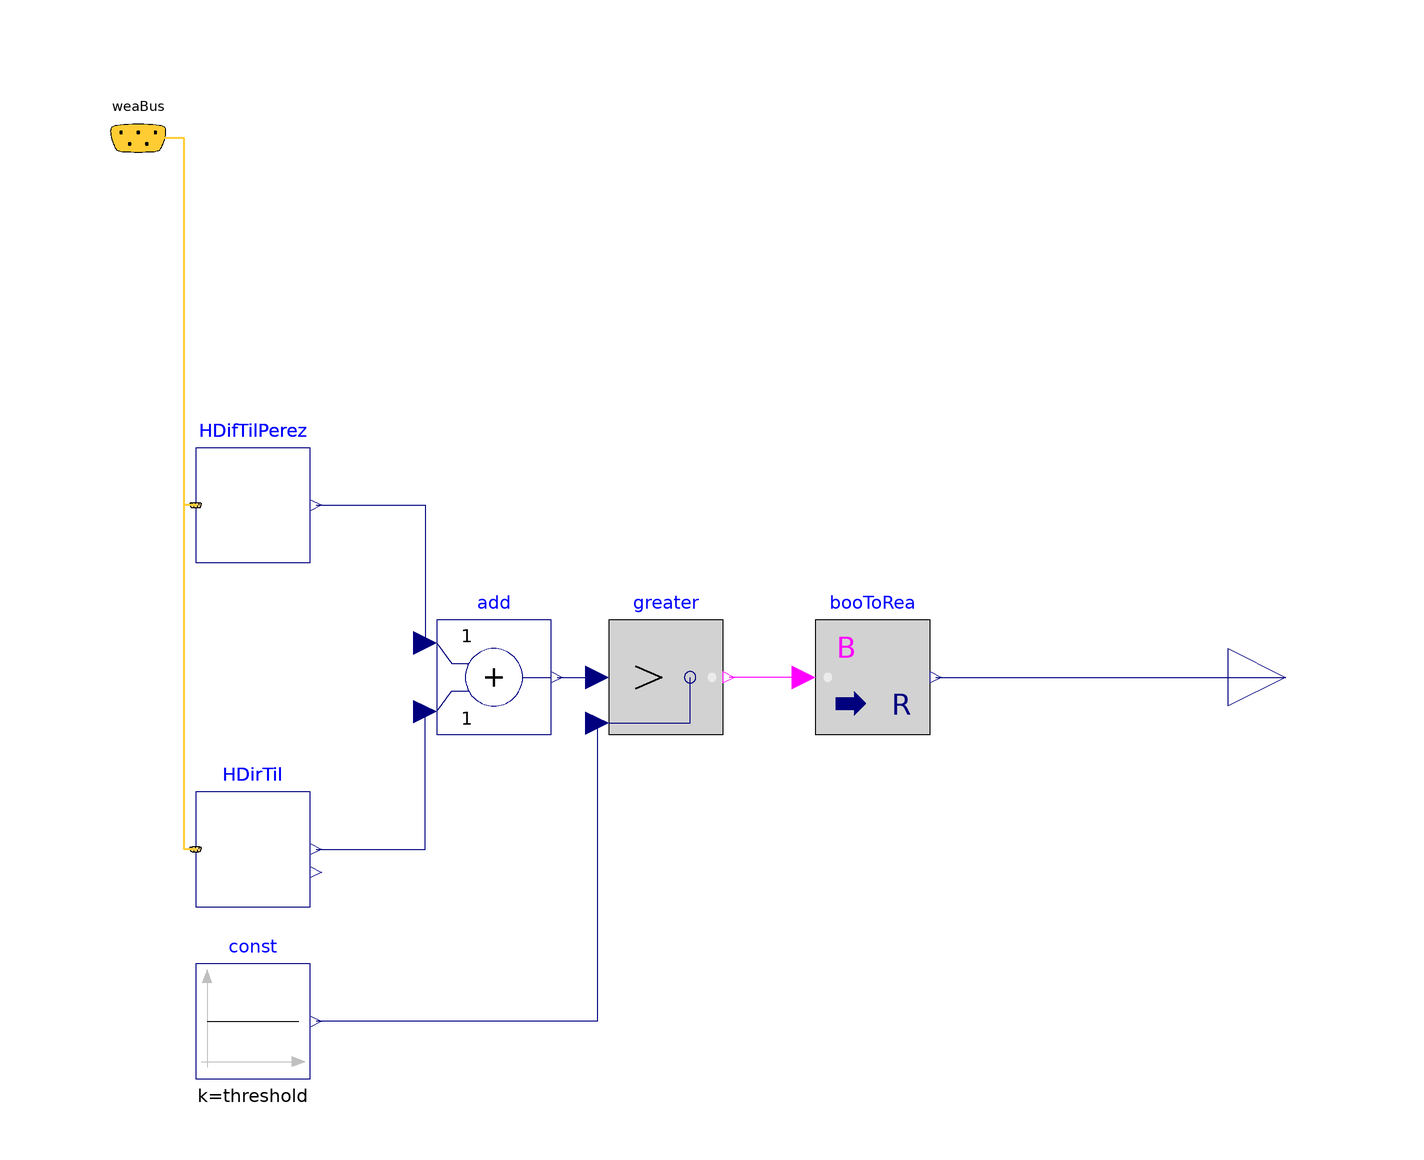

The component connection diagram of the Modelica model below, drawn from its own Placement and Line annotations.

model shading "Control signal for shading"
        parameter Modelica.SIunits.Irradiance threshold=150
          "Shading closed when total external sola irradation is above this threshold";
        parameter Modelica.SIunits.Angle til "Surface tilt";
        parameter Modelica.SIunits.Angle lat "Latitude";
        parameter Modelica.SIunits.Angle azi "Surface azimuth";

        Buildings.BoundaryConditions.SolarIrradiation.DiffusePerez HDifTilPerez(
          til=til,
          lat=lat,
          azi=azi) annotation (Placement(transformation(extent={{-80,20},{-60,40}})));
        Buildings.BoundaryConditions.SolarIrradiation.DirectTiltedSurface HDirTil(
          til=til,
          lat=lat,
          azi=azi)
          annotation (Placement(transformation(extent={{-80,-40},{-60,-20}})));
        Buildings.BoundaryConditions.WeatherData.Bus weaBus "Bus with weather data"
          annotation (Placement(transformation(extent={{-100,84},{-80,104}})));

        Modelica.Blocks.Logical.Greater          greater
          "Greater comparison"
          annotation (Placement(transformation(extent={{-8,-10},{12,10}})));
        Modelica.Blocks.Math.BooleanToReal booToRea(realTrue=1, realFalse=0)
          "Boolean to real conversion"
          annotation (Placement(transformation(extent={{28,-10},{48,10}})));
        Modelica.Blocks.Math.Add add
          annotation (Placement(transformation(extent={{-38,-10},{-18,10}})));

        parameter Integer nout=1 "Number of outputs";
        Modelica.Blocks.Interfaces.RealOutput y "Connector for shade position"
          annotation (Placement(transformation(extent={{100,-10},{120,10}})));
        Modelica.Blocks.Sources.Constant const(k=threshold)
          annotation (Placement(transformation(extent={{-80,-70},{-60,-50}})));
      equation
        connect(HDifTilPerez.weaBus, weaBus) annotation (Line(
            points={{-80,30},{-82,30},{-82,94},{-90,94}},
            color={255,204,51},
            thickness=0.5));
        connect(HDirTil.weaBus, weaBus) annotation (Line(
            points={{-80,-30},{-82,-30},{-82,94},{-90,94}},
            color={255,204,51},
            thickness=0.5), Text(
            string="%second",
            index=1,
            extent={{-6,3},{-6,3}},
            horizontalAlignment=TextAlignment.Right));
        connect(booToRea.u,greater. y)
          annotation (Line(points={{26,0},{13,0}}, color={255,0,255}));
        connect(HDifTilPerez.H, add.u1)
          annotation (Line(points={{-59,30},{-40,30},{-40,6}}, color={0,0,127}));
        connect(HDirTil.H, add.u2)
          annotation (Line(points={{-59,-30},{-40,-30},{-40,-6}}, color={0,0,127}));
        connect(booToRea.y, y)
          annotation (Line(points={{49,0},{110,0}}, color={0,0,127}));
        connect(add.y, greater.u1)
          annotation (Line(points={{-17,0},{-10,0}}, color={0,0,127}));
        connect(greater.u2, const.y)
          annotation (Line(points={{-10,-8},{-10,-60},{-59,-60}}, color={0,0,127}));
        annotation (Icon(coordinateSystem(preserveAspectRatio=false), graphics={
              Line(
                points={{-40,60},{-40,66},{-40,100},{10,100}},
                color={95,95,95},
                smooth=Smooth.None),
              Line(
                points={{-40,60},{-20,60},{-20,80},{10,80}},
                color={95,95,95},
                smooth=Smooth.None),
              Line(
                points={{-36,60},{-36,-20}},
                color={0,0,0},
                thickness=0.5,
                smooth=Smooth.None),
              Polygon(
                points={{-90,80},{-40,60},{-36,60},{-36,-20},{-90,0},{-90,80}},
                smooth=Smooth.None,
                pattern=LinePattern.None,
                fillColor={255,255,170},
                fillPattern=FillPattern.Solid,
                lineColor={0,0,0}),
              Polygon(
                points={{-36,40},{10,20},{10,-32},{-20,-20},{-36,-20},{-36,40}},
                smooth=Smooth.None,
                pattern=LinePattern.None,
                fillColor={179,179,179},
                fillPattern=FillPattern.Solid,
                lineColor={0,0,0}),
              Line(
                points={{-40,-20},{-20,-20},{-20,-70},{-20,-70},{10,-70}},
                color={95,95,95},
                smooth=Smooth.None),
              Line(
                points={{-40,-20},{-40,-90},{10,-90}},
                color={95,95,95},
                smooth=Smooth.None)}),                                 Diagram(
              coordinateSystem(preserveAspectRatio=false)));
      end shading;